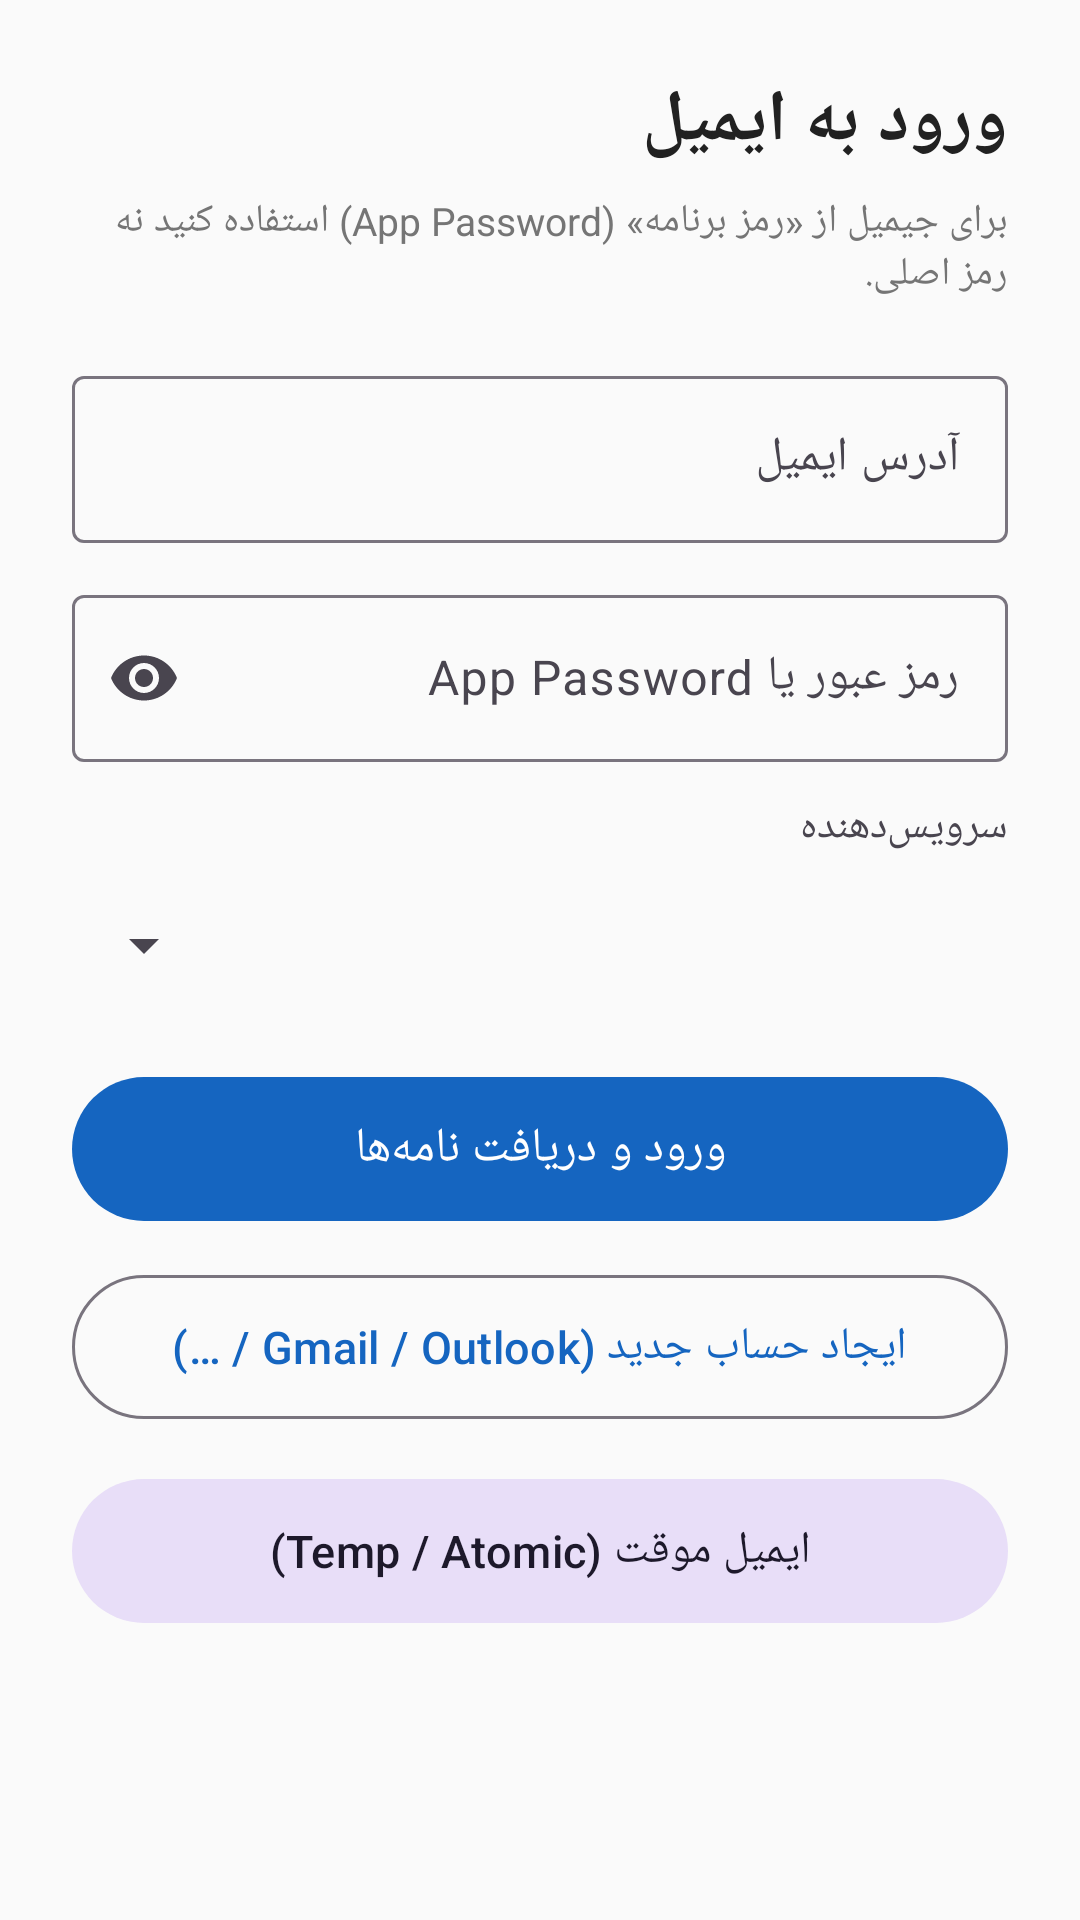

This screen was rendered from an Android layout file. Write that file and the resources it references.
<!-- AndroidManifest.xml: application theme Theme.PersianEmail -->
<!-- res/layout/activity_login.xml -->
<?xml version="1.0" encoding="utf-8"?>
<ScrollView xmlns:android="http://schemas.android.com/apk/res/android"
    xmlns:app="http://schemas.android.com/apk/res-auto"
    android:layout_width="match_parent"
    android:layout_height="match_parent"
    android:fillViewport="true"
    android:background="@color/bg">

    <LinearLayout
        android:layout_width="match_parent"
        android:layout_height="wrap_content"
        android:orientation="vertical"
        android:padding="24dp"
        android:layoutDirection="rtl">

        <TextView
            android:layout_width="match_parent"
            android:layout_height="wrap_content"
            android:text="@string/login_title"
            android:textSize="24sp"
            android:textStyle="bold"
            android:textColor="@color/text"
            android:contentDescription="@string/login_title"
            android:layout_marginBottom="8dp" />

        <TextView
            android:layout_width="match_parent"
            android:layout_height="wrap_content"
            android:text="@string/login_help"
            android:textSize="13sp"
            android:textColor="@color/text_muted"
            android:layout_marginBottom="20dp" />

        <com.google.android.material.textfield.TextInputLayout
            android:layout_width="match_parent"
            android:layout_height="wrap_content"
            android:layout_marginBottom="12dp"
            style="@style/Widget.Material3.TextInputLayout.OutlinedBox">
            <com.google.android.material.textfield.TextInputEditText
                android:id="@+id/emailInput"
                android:layout_width="match_parent"
                android:layout_height="wrap_content"
                android:hint="@string/email_hint"
                android:inputType="textEmailAddress"
                android:contentDescription="@string/email_hint" />
        </com.google.android.material.textfield.TextInputLayout>

        <com.google.android.material.textfield.TextInputLayout
            android:layout_width="match_parent"
            android:layout_height="wrap_content"
            android:layout_marginBottom="12dp"
            app:endIconMode="password_toggle"
            style="@style/Widget.Material3.TextInputLayout.OutlinedBox">
            <com.google.android.material.textfield.TextInputEditText
                android:id="@+id/passwordInput"
                android:layout_width="match_parent"
                android:layout_height="wrap_content"
                android:hint="@string/password_hint"
                android:inputType="textPassword"
                android:contentDescription="@string/password_hint" />
        </com.google.android.material.textfield.TextInputLayout>

        <TextView
            android:layout_width="match_parent"
            android:layout_height="wrap_content"
            android:text="@string/provider_hint"
            android:textSize="14sp"
            android:layout_marginBottom="6dp" />

        <Spinner
            android:id="@+id/providerSpinner"
            android:layout_width="match_parent"
            android:layout_height="48dp"
            android:layout_marginBottom="16dp"
            android:contentDescription="@string/provider_hint" />

        <com.google.android.material.textfield.TextInputLayout
            android:id="@+id/imapHostLayout"
            android:layout_width="match_parent"
            android:layout_height="wrap_content"
            android:layout_marginBottom="8dp"
            android:visibility="gone"
            style="@style/Widget.Material3.TextInputLayout.OutlinedBox">
            <com.google.android.material.textfield.TextInputEditText
                android:id="@+id/imapHost"
                android:layout_width="match_parent"
                android:layout_height="wrap_content"
                android:hint="سرور IMAP"
                android:inputType="textUri" />
        </com.google.android.material.textfield.TextInputLayout>

        <com.google.android.material.textfield.TextInputLayout
            android:id="@+id/smtpHostLayout"
            android:layout_width="match_parent"
            android:layout_height="wrap_content"
            android:layout_marginBottom="16dp"
            android:visibility="gone"
            style="@style/Widget.Material3.TextInputLayout.OutlinedBox">
            <com.google.android.material.textfield.TextInputEditText
                android:id="@+id/smtpHost"
                android:layout_width="match_parent"
                android:layout_height="wrap_content"
                android:hint="سرور SMTP"
                android:inputType="textUri" />
        </com.google.android.material.textfield.TextInputLayout>

        <com.google.android.material.button.MaterialButton
            android:id="@+id/loginButton"
            android:layout_width="match_parent"
            android:layout_height="56dp"
            android:text="@string/btn_login"
            android:textSize="16sp"
            android:contentDescription="@string/btn_login" />

        <com.google.android.material.button.MaterialButton
            android:id="@+id/signupButton"
            style="@style/Widget.Material3.Button.OutlinedButton"
            android:layout_width="match_parent"
            android:layout_height="56dp"
            android:layout_marginTop="10dp"
            android:text="ایجاد حساب جدید (Gmail / Outlook / …)"
            android:textSize="15sp"
            android:contentDescription="ایجاد حساب جدید در سرویس انتخاب‌شده" />

        <com.google.android.material.button.MaterialButton
            android:id="@+id/tempMailButton"
            style="@style/Widget.Material3.Button.TonalButton"
            android:layout_width="match_parent"
            android:layout_height="56dp"
            android:layout_marginTop="12dp"
            android:text="ایمیل موقت (Temp / Atomic)"
            android:textSize="15sp"
            android:contentDescription="ایجاد و مدیریت ایمیل موقت" />

        <ProgressBar
            android:id="@+id/progress"
            android:layout_width="wrap_content"
            android:layout_height="wrap_content"
            android:layout_gravity="center"
            android:layout_marginTop="16dp"
            android:visibility="gone"
            android:contentDescription="@string/loading" />

        <TextView
            android:id="@+id/status"
            android:layout_width="match_parent"
            android:layout_height="wrap_content"
            android:layout_marginTop="12dp"
            android:textColor="@color/error"
            android:textSize="14sp"
            android:contentDescription="پیام وضعیت" />
    </LinearLayout>
</ScrollView>
<!-- resources referenced by this layout -->
<resources>
  <color name="bg">#FAFAFA</color>
  <color name="error">#C62828</color>
  <color name="text">#212121</color>
  <color name="text_muted">#757575</color>
  <string name="btn_login">ورود و دریافت نامه‌ها</string>
  <string name="email_hint">آدرس ایمیل</string>
  <string name="loading">در حال بارگذاری…</string>
  <string name="login_help">برای جیمیل از «رمز برنامه» (App Password) استفاده کنید نه رمز اصلی.</string>
  <string name="login_title">ورود به ایمیل</string>
  <string name="password_hint">رمز عبور یا App Password</string>
  <string name="provider_hint">سرویس‌دهنده</string>
  <style name="Theme.PersianEmail" parent="Theme.Material3.Light.NoActionBar">
          <item name="colorPrimary">@color/primary</item>
          <item name="colorPrimaryDark">@color/primary_dark</item>
          <item name="colorAccent">@color/accent</item>
          <item name="android:statusBarColor">@color/primary_dark</item>
          <item name="android:navigationBarColor">@color/surface</item>
          <item name="android:windowBackground">@color/bg</item>
      </style>
  <color name="primary">#1565C0</color>
  <color name="primary_dark">#0D47A1</color>
  <color name="accent">#00897B</color>
  <color name="surface">#FFFFFF</color>
</resources>
